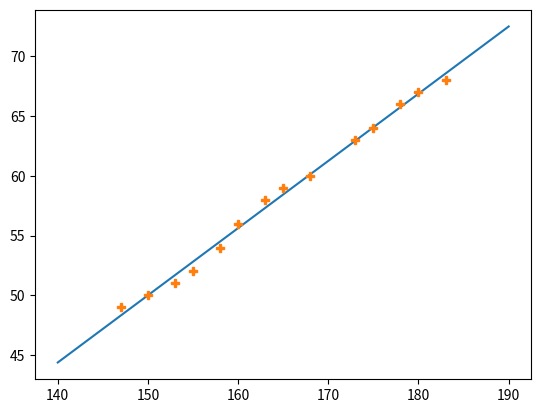

The script that saved this image:
import numpy as np 
from matplotlib import pyplot as plt


X = np.array([[147, 153, 155, 158, 160, 163, 165, 168, 173, 175, 178, 180, 183, 150]])
y = np.array([[49, 51, 52, 54, 56, 58, 59, 60, 63, 64, 66, 67, 68, 50]]).T
one = np.ones([1, 14])

Xbar = np.concatenate((one, X), axis=0).T

A = np.dot(Xbar.T, Xbar)
b = np.dot(Xbar.T, y)

w = np.dot(np.linalg.pinv(A), b)

print(w.shape)

x0 = np.array([140, 190])
y0 = w[1][0]*x0 + w[0][0]


plt.plot(x0, y0)
plt.plot(X.T, y, "P")
plt.show()

print(w)

def loss(w):
	return 0.5*np.linalg.norm(y-Xbar.dot(w))**2

print(loss(w))

